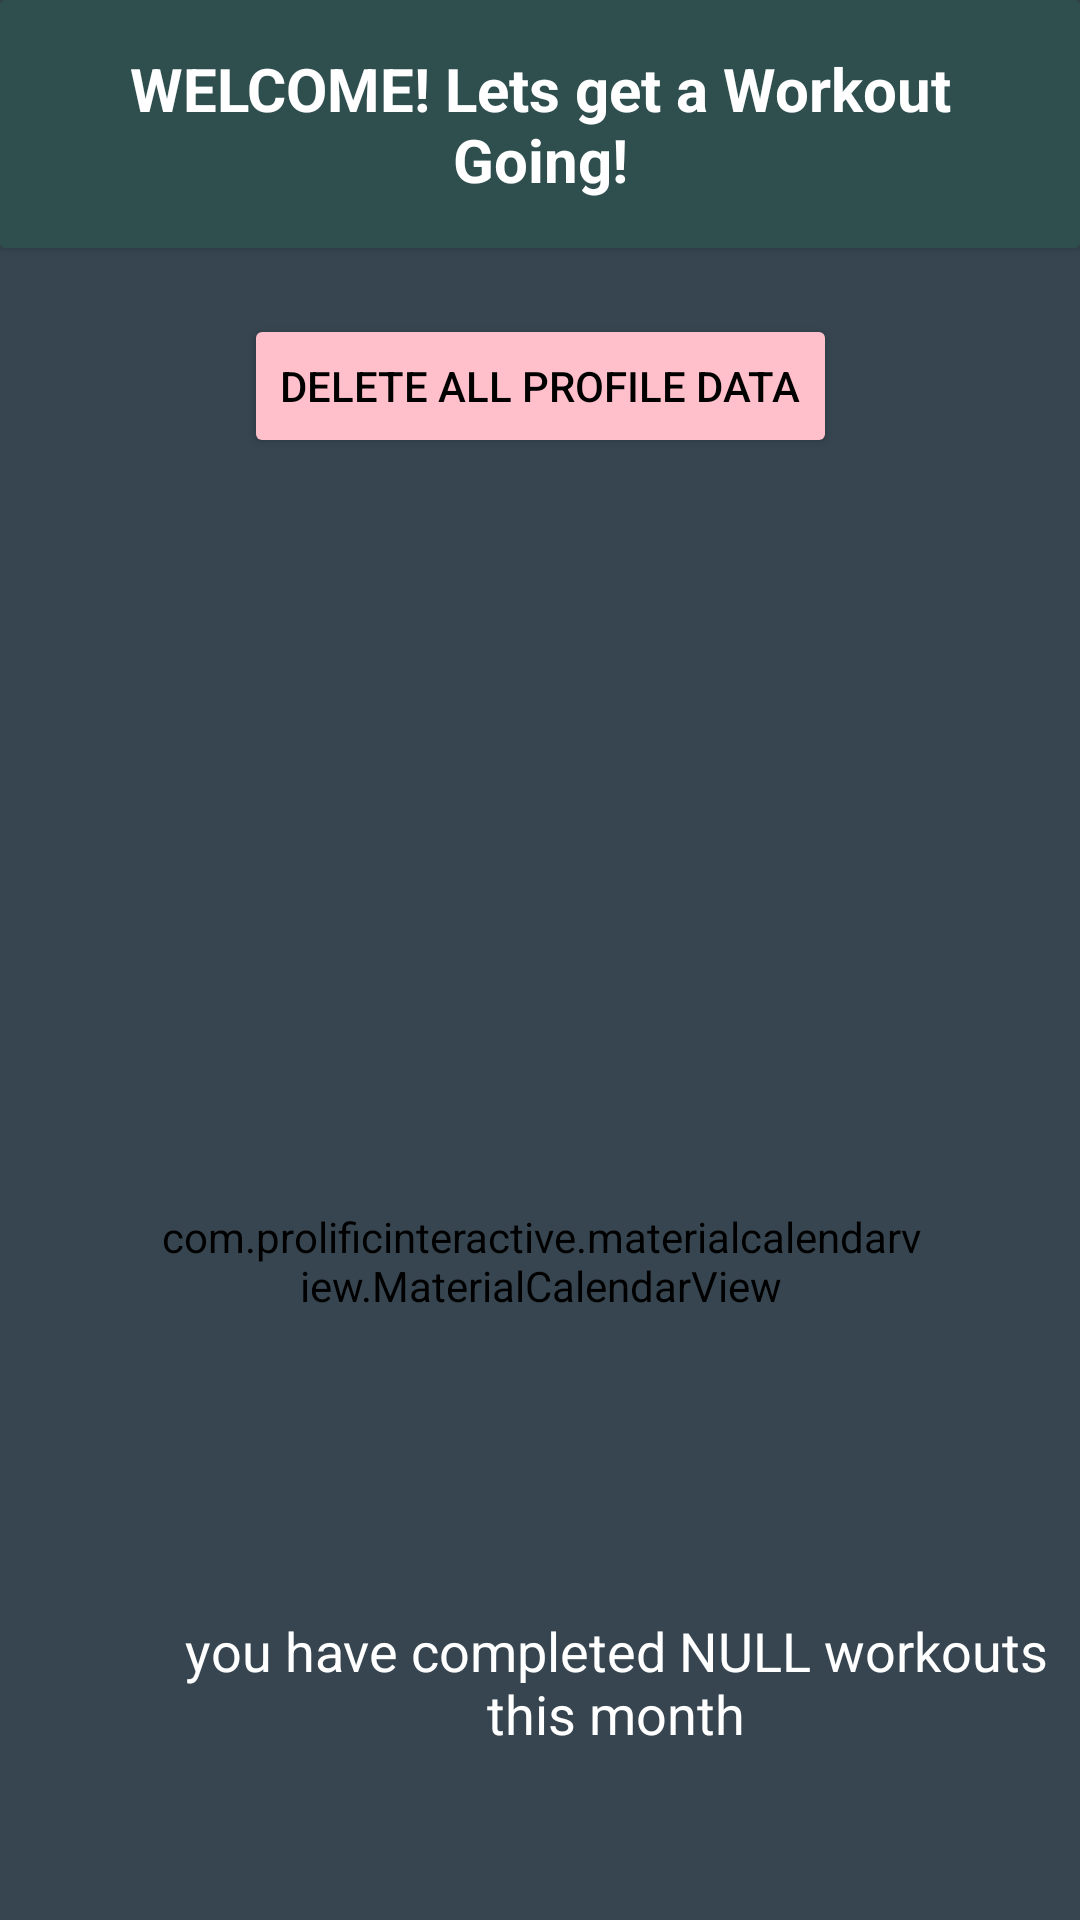

Layout XML and referenced resources for this Android screen:
<!-- AndroidManifest.xml: application theme Theme.WorkoutTrackerApplication -->
<!-- res/layout/fragment_home.xml -->
<?xml version="1.0" encoding="utf-8"?>
<androidx.constraintlayout.widget.ConstraintLayout xmlns:android="http://schemas.android.com/apk/res/android"
    xmlns:app="http://schemas.android.com/apk/res-auto"
    xmlns:tools="http://schemas.android.com/tools"
    xmlns:xsi="http://www.w3.org/2001/XMLSchema-instance"
    android:id="@+id/home_fragment"
    android:layout_width="match_parent"
    android:layout_height="match_parent"
    tools:context=".ui.home.HomeFragment">

    <Button
        android:id="@+id/remove_button"
        android:layout_width="wrap_content"
        android:layout_height="wrap_content"
        android:layout_marginTop="22dp"
        android:backgroundTint="@color/pink"
        android:text="@string/remove_profile_data"
        android:textColor="@color/black"
        app:layout_constraintEnd_toEndOf="parent"
        app:layout_constraintStart_toStartOf="parent"
        app:layout_constraintTop_toBottomOf="@+id/cardView4" />

    <androidx.cardview.widget.CardView
        android:id="@+id/cardView4"
        android:layout_width="match_parent"
        android:layout_height="wrap_content"
        app:layout_constraintEnd_toEndOf="parent"
        app:layout_constraintStart_toStartOf="parent"
        app:layout_constraintTop_toTopOf="parent">

        <androidx.constraintlayout.widget.ConstraintLayout
            android:layout_width="match_parent"
            android:layout_height="match_parent">

            <TextView
                android:id="@+id/greeting_text_home"
                android:layout_width="match_parent"
                android:layout_height="wrap_content"
                android:background="@color/dark_slate_grey"
                android:ems="10"
                android:padding="16dp"
                android:text="@string/homepage_greeting"
                android:textAlignment="center"
                android:textColor="@color/white"
                android:textSize="20sp"
                android:textStyle="bold"
                app:layout_constraintBottom_toBottomOf="parent"
                app:layout_constraintEnd_toEndOf="parent"
                app:layout_constraintStart_toStartOf="parent"
                app:layout_constraintTop_toTopOf="parent" />
        </androidx.constraintlayout.widget.ConstraintLayout>

    </androidx.cardview.widget.CardView>

    <TextView
        android:id="@+id/editTextText2"
        android:layout_width="319dp"
        android:layout_height="54dp"
        android:layout_marginStart="46dp"
        android:layout_marginEnd="46dp"
        android:layout_marginBottom="48dp"
        android:ems="10"
        android:text="@string/workouts_completed"
        android:textAlignment="center"
        android:textColor="@color/white"
        android:textSize="18sp"
        app:layout_constraintBottom_toBottomOf="parent"
        app:layout_constraintEnd_toEndOf="parent"
        app:layout_constraintHorizontal_bias="0.0"
        app:layout_constraintStart_toStartOf="parent" />

    <com.prolificinteractive.materialcalendarview.MaterialCalendarView
        android:id="@+id/home_material_calendar"
        android:layout_width="0dp"
        android:layout_height="wrap_content"
        android:layout_marginStart="53dp"
        android:layout_marginEnd="52dp"
        android:layout_marginBottom="100dp"
        android:background="@color/dark_slate_grey"
        android:backgroundTint="@color/dark_slate_grey"
        app:layout_constraintBottom_toTopOf="@+id/editTextText2"
        app:layout_constraintEnd_toEndOf="parent"
        app:layout_constraintHorizontal_bias="0.0"
        app:layout_constraintStart_toStartOf="parent"
        app:mcv_arrowColor="@color/light_slate_grey"
        app:mcv_dateTextAppearance="@style/TextAppearance.AppCompat.Body1"
        app:mcv_firstDayOfWeek="monday"
        app:mcv_headerTextAppearance="@style/TextAppearance.AppCompat.Body2"
        app:mcv_selectionColor="@color/charcoal"
        app:mcv_weekDayTextAppearance="@style/TextAppearance.AppCompat.Body1"
        xsi:schemaLocation="http://schemas.android.com/apk/res-auto " />

</androidx.constraintlayout.widget.ConstraintLayout>
<!-- resources referenced by this layout -->
<resources>
  <color name="black">#FF000000</color>
  <color name="charcoal">#36454F</color>
  <color name="dark_slate_grey">#2F4F4F</color>
  <color name="light_slate_grey">#778899</color>
  <color name="pink">#FFC0CB</color>
  <color name="white">#FFFFFFFF</color>
  <string name="homepage_greeting">WELCOME!
  Lets get a Workout Going!</string>
  <string name="remove_profile_data">Delete All Profile Data</string>
  <string name="workouts_completed">you have completed NULL workouts this month</string>
  <style name="Theme.WorkoutTrackerApplication" parent="Theme.AppCompat.NoActionBar">
          
          <item name="colorPrimary">@color/charcoal</item>
          <item name="colorPrimaryVariant">@color/charcoal</item>
          <item name="colorOnPrimary">@color/charcoal</item>
          <item name="android:textColorPrimary">@color/white</item>
          <item name="android:background">?attr/colorPrimary</item>
  
          
          <item name="colorSecondary">@color/dark_slate_grey</item>
          <item name="colorSecondaryVariant">@color/slate_grey</item>
          <item name="colorOnSecondary">@color/gunmetal_grey</item>
          
          <item name="android:statusBarColor">?attr/colorSecondary</item>
          
          <item name="android:navigationBarColor">?attr/colorSecondary</item>
          <item name="colorAccent">?attr/colorSecondaryVariant</item>
          <item name="textAppearanceButton">@color/white</item>
  
          
          <item name="android:windowActionBar">false</item>
          <item name="android:windowNoTitle">true</item>
      </style>
  <color name="slate_grey">#708090</color>
  <color name="gunmetal_grey">#818589</color>
</resources>
